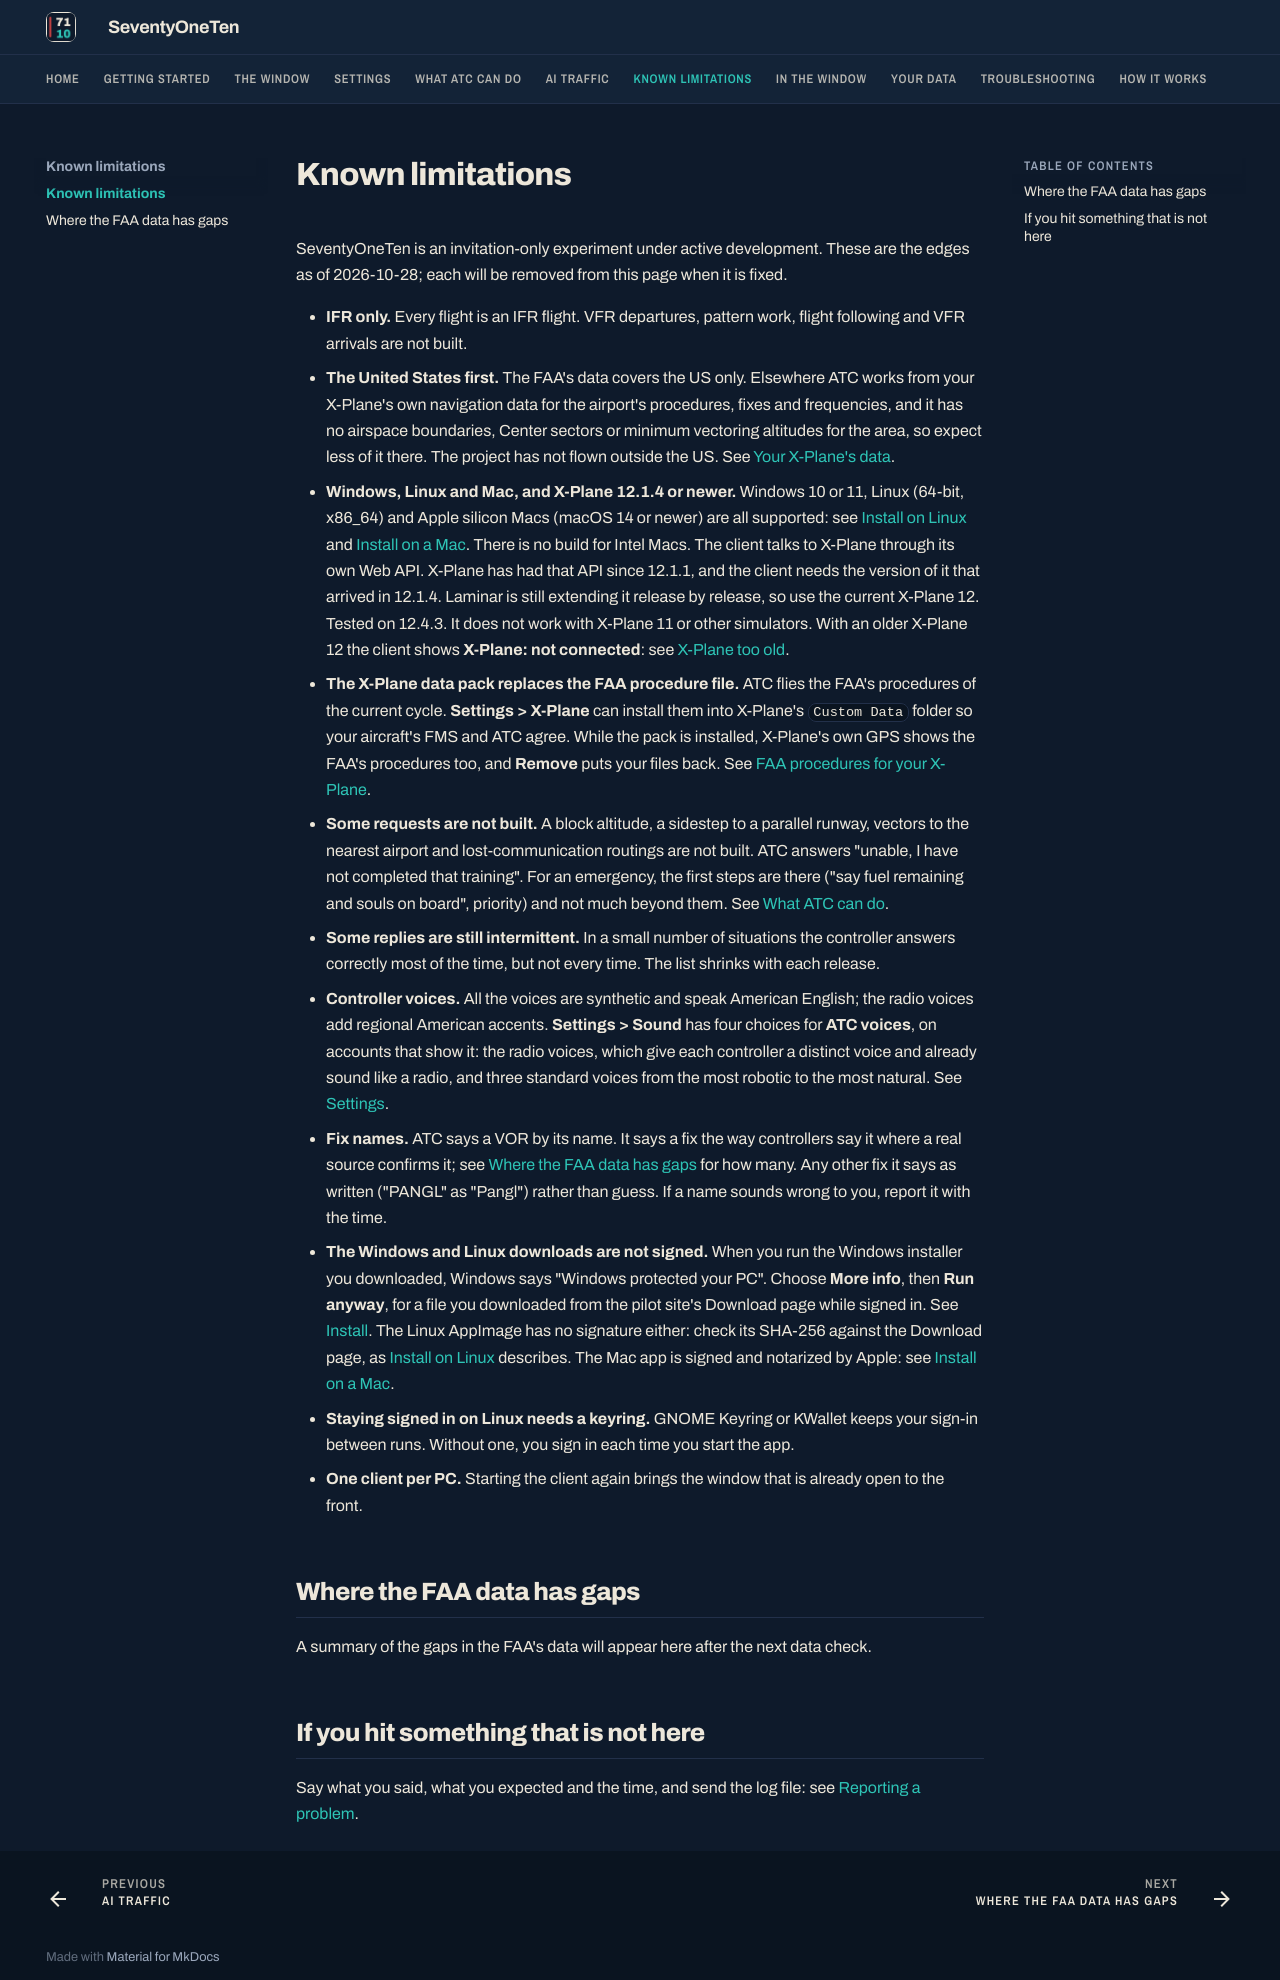

repository: XATC-7110/docs · page: 1.7/known-limitations/index.html · generator: mkdocs

# Known limitations

SeventyOneTen is an invitation-only experiment under active development. These are the edges as of 2026-10-28; each will be removed from this page when it is fixed.

- **IFR only.** Every flight is an IFR flight. VFR departures, pattern work, flight following and VFR arrivals are not built.
- **The United States first.** The FAA's data covers the US only. Elsewhere ATC works from your X-Plane's own navigation data for the airport's procedures, fixes and frequencies, and it has no airspace boundaries, Center sectors or minimum vectoring altitudes for the area, so expect less of it there. The project has not flown outside the US. See [Your X-Plane's data](client/xplane-data.md).
- **Windows, Linux and Mac, and X-Plane 12.1.4 or newer.** Windows 10 or 11, Linux (64-bit, x86_64) and Apple silicon Macs (macOS 14 or newer) are all supported: see [Install on Linux](install-linux.md) and [Install on a Mac](install-mac.md). There is no build for Intel Macs. The client talks to X-Plane through its own Web API. X-Plane has had that API since 12.1.1, and the client needs the version of it that arrived in 12.1.4. Laminar is still extending it release by release, so use the current X-Plane 12. Tested on 12.4.3. It does not work with X-Plane 11 or other simulators. With an older X-Plane 12 the client shows **X-Plane: not connected**: see [X-Plane too old](troubleshooting.md#x-plane-too-old).
- **The X-Plane data pack replaces the FAA procedure file.** ATC flies the FAA's procedures of the current cycle. **Settings > X-Plane** can install them into X-Plane's `Custom Data` folder so your aircraft's FMS and ATC agree. While the pack is installed, X-Plane's own GPS shows the FAA's procedures too, and **Remove** puts your files back. See [FAA procedures for your X-Plane](client/xplane-data.md#faa-procedures-for-your-x-plane).
- **Some requests are not built.** A block altitude, a sidestep to a parallel runway, vectors to the nearest airport and lost-communication routings are not built. ATC answers "unable, I have not completed that training". For an emergency, the first steps are there ("say fuel remaining and souls on board", priority) and not much beyond them. See [What ATC can do](features/index.md#not-built-yet).
- **Some replies are still intermittent.** In a small number of situations the controller answers correctly most of the time, but not every time. The list shrinks with each release.
- **Controller voices.** All the voices are synthetic and speak American English; the radio voices add regional American accents. **Settings > Sound** has four choices for **ATC voices**, on accounts that show it: the radio voices, which give each controller a distinct voice and already sound like a radio, and three standard voices from the most robotic to the most natural. See [Settings](settings.md#sound).
- **Fix names.** ATC says a VOR by its name. It says a fix the way controllers say it where a real source confirms it; see [Where the FAA data has gaps](#where-the-faa-data-has-gaps) for how many. Any other fix it says as written ("PANGL" as "Pangl") rather than guess. If a name sounds wrong to you, report it with the time.
- **The Windows and Linux downloads are not signed.** When you run the Windows installer you downloaded, Windows says "Windows protected your PC". Choose **More info**, then **Run anyway**, for a file you downloaded from the pilot site's Download page while signed in. See [Install](getting-started.md#install-one-time). The Linux AppImage has no signature either: check its SHA-256 against the Download page, as [Install on Linux](install-linux.md#install-one-time) describes. The Mac app is signed and notarized by Apple: see [Install on a Mac](install-mac.md#is-this-the-right-file).
- **Staying signed in on Linux needs a keyring.** GNOME Keyring or KWallet keeps your sign-in between runs. Without one, you sign in each time you start the app.
- **One client per PC.** Starting the client again brings the window that is already open to the front.

<!-- data-feed:begin -->

<!-- Generated by scripts/data_feed.py; edit the template, not this file -->

## Where the FAA data has gaps

A summary of the gaps in the FAA's data will appear here after the next data check.

<!-- data-feed:end -->

## If you hit something that is not here

Say what you said, what you expected and the time, and send the log file: see [Reporting a problem](troubleshooting.md#reporting-a-problem).
